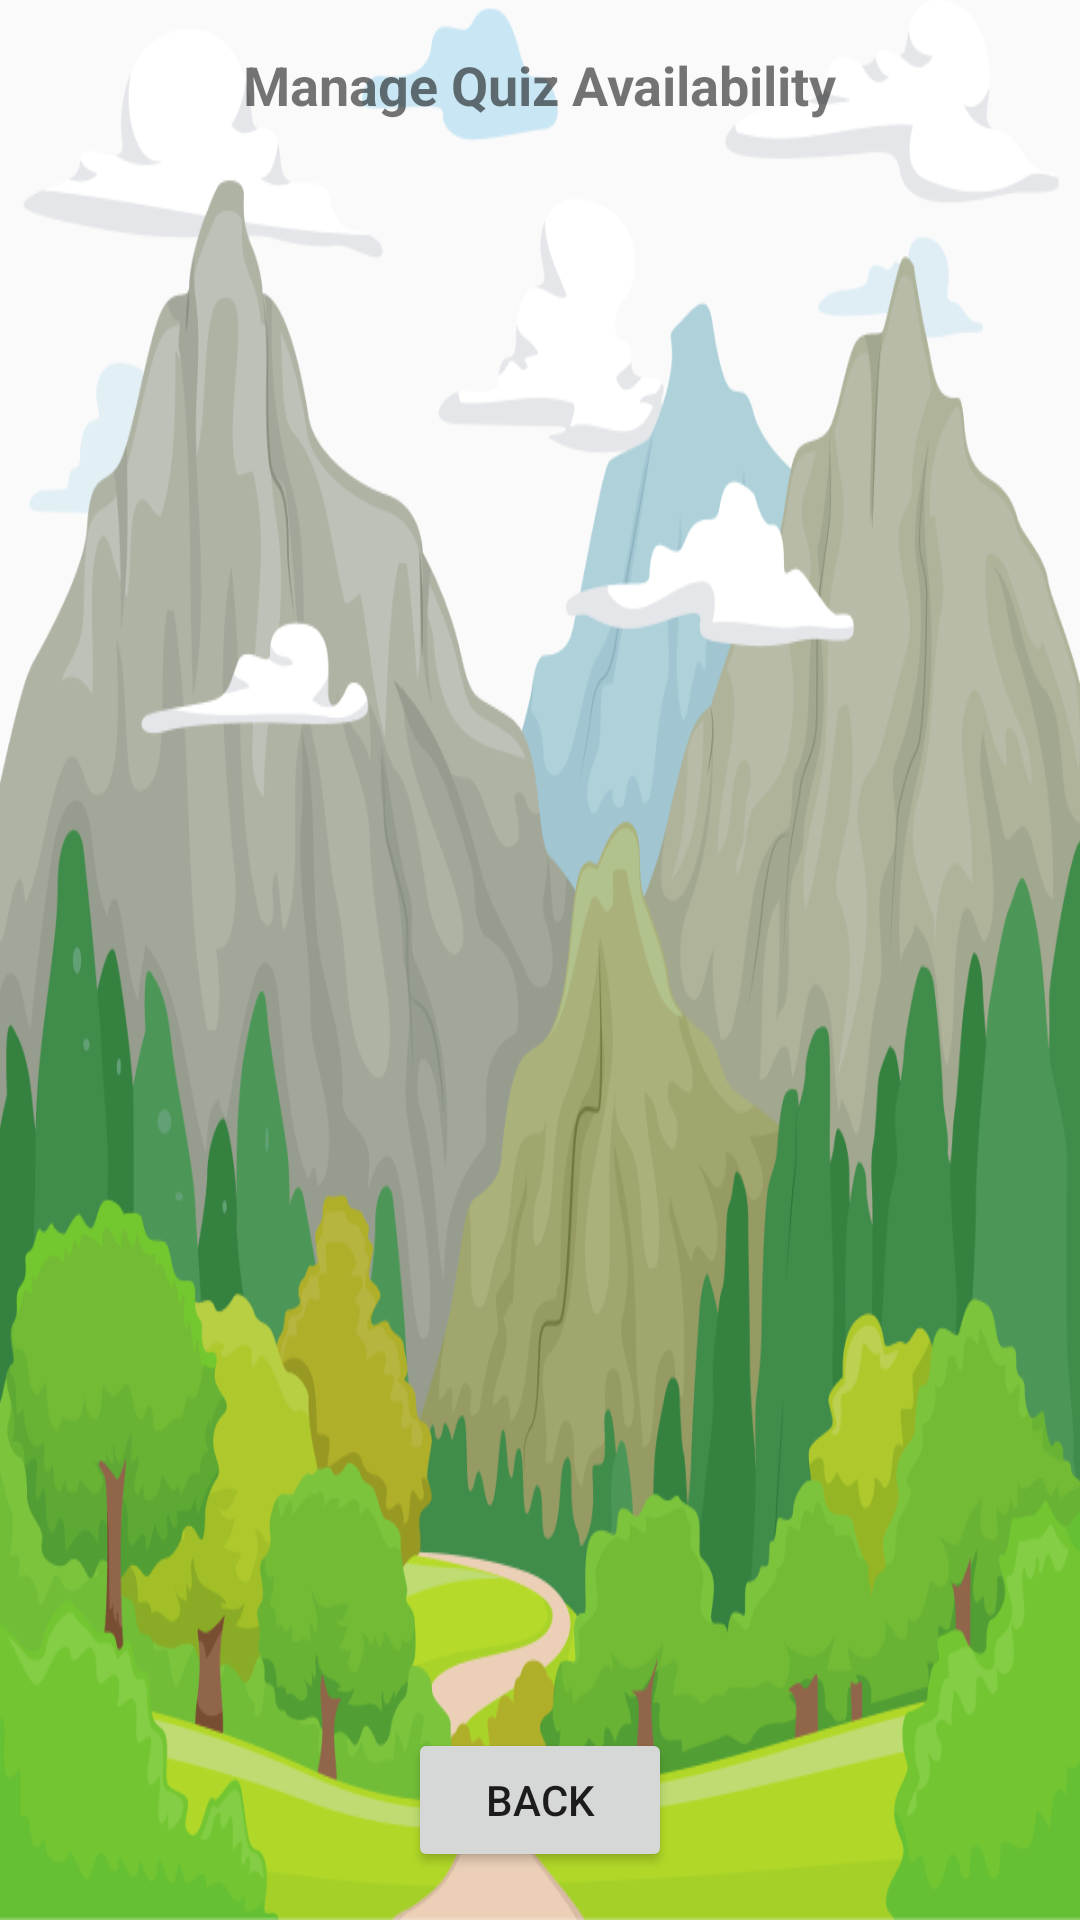

Reconstruct the res/layout file that produces this screen, plus the resources it refers to.
<!-- AndroidManifest.xml: application theme Theme.WhizMinds -->
<!-- res/layout/activity_teacher_activities.xml -->
<?xml version="1.0" encoding="utf-8"?>
<androidx.constraintlayout.widget.ConstraintLayout xmlns:android="http://schemas.android.com/apk/res/android"
    xmlns:app="http://schemas.android.com/apk/res-auto"
    xmlns:tools="http://schemas.android.com/tools"
    android:layout_width="match_parent"
    android:layout_height="match_parent"
    tools:context=".TeacherActivitiesActivity"
    android:background="@drawable/main_bg">

    <TextView
        android:id="@+id/tvActivityTitle"
        android:layout_width="wrap_content"
        android:layout_height="wrap_content"
        android:text="Manage Quiz Availability"
        android:textSize="18sp"
        android:textStyle="bold"
        app:layout_constraintTop_toTopOf="parent"
        app:layout_constraintStart_toStartOf="parent"
        app:layout_constraintEnd_toEndOf="parent"
        android:padding="16dp"/>

    <androidx.recyclerview.widget.RecyclerView
        android:id="@+id/rvSections"
        android:layout_width="match_parent"
        android:layout_height="0dp"
        app:layout_constraintTop_toBottomOf="@id/tvActivityTitle"
        app:layout_constraintBottom_toTopOf="@+id/btnBack"
        android:layout_marginTop="16dp"
        android:layout_marginBottom="16dp"/>

    <Button
        android:id="@+id/btnBack"
        android:layout_width="wrap_content"
        android:layout_height="wrap_content"
        android:text="Back"
        app:layout_constraintBottom_toBottomOf="parent"
        app:layout_constraintStart_toStartOf="parent"
        app:layout_constraintEnd_toEndOf="parent"
        android:layout_margin="16dp"/>
</androidx.constraintlayout.widget.ConstraintLayout>
<!-- resources referenced by this layout -->
<resources>
  <!-- drawable main_bg: png bitmap (drawable, 204758 bytes) -->
  <style name="Theme.WhizMinds" parent="Base.Theme.WhizMinds" />
  <style name="Base.Theme.WhizMinds" parent="Theme.AppCompat.Light.NoActionBar">
          
          
      </style>
</resources>
